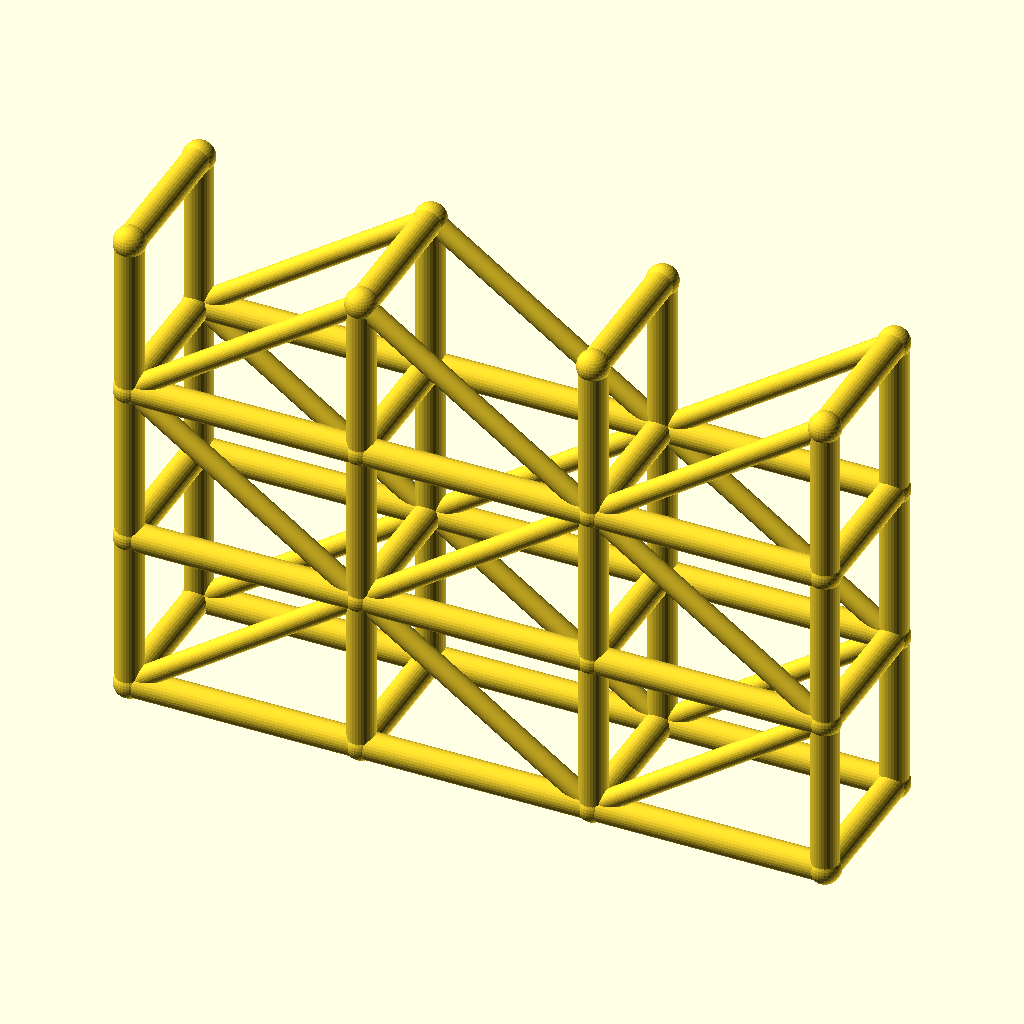
Cell 1: the model at its default parameters.
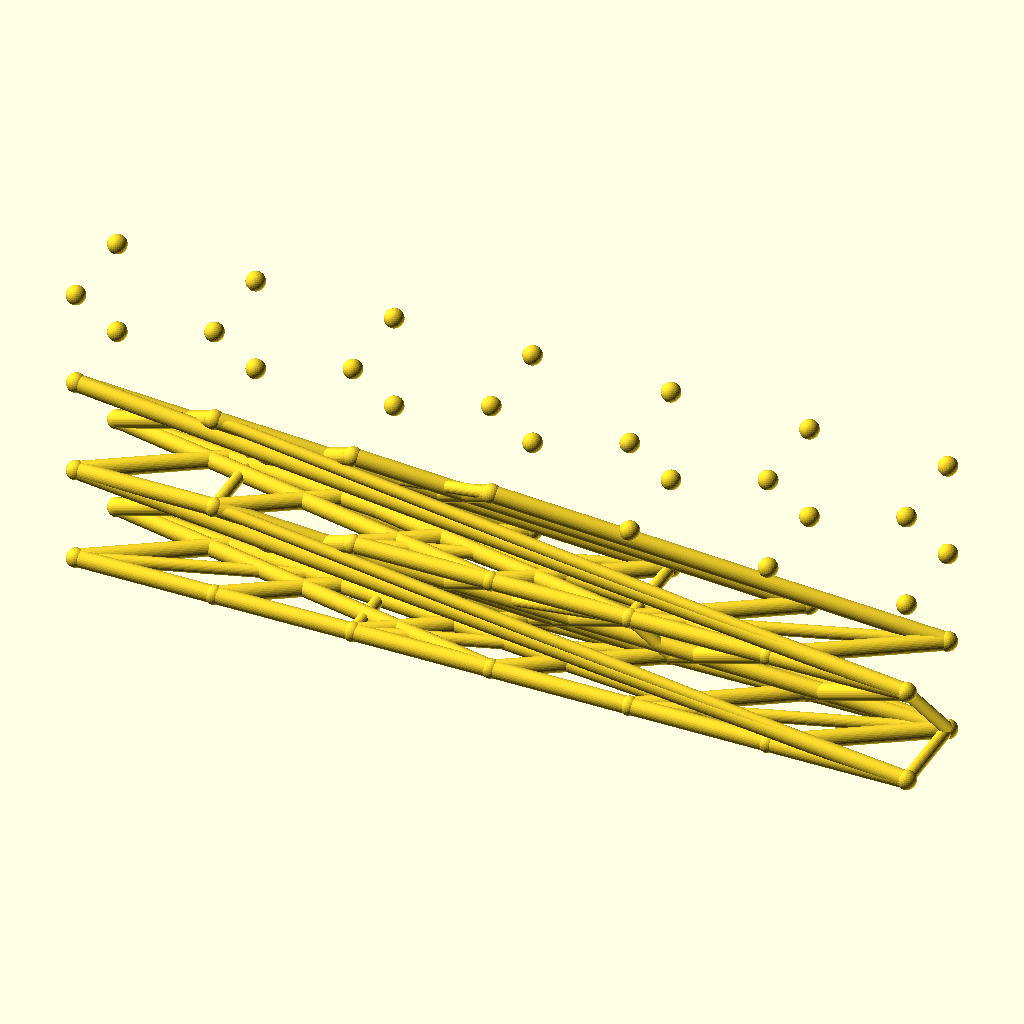
Cell 2: spans = 6 (everything else at default).
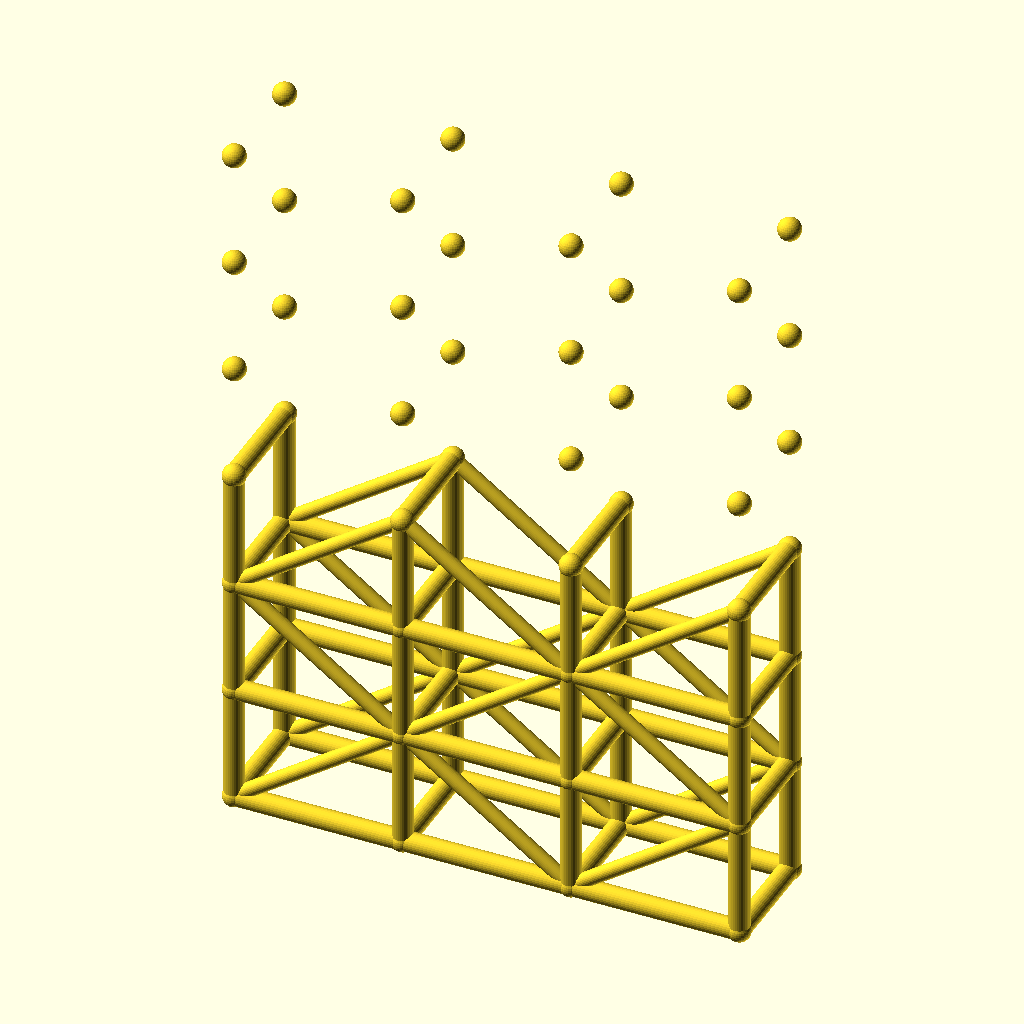
Cell 3: levels = 6 (everything else at default).
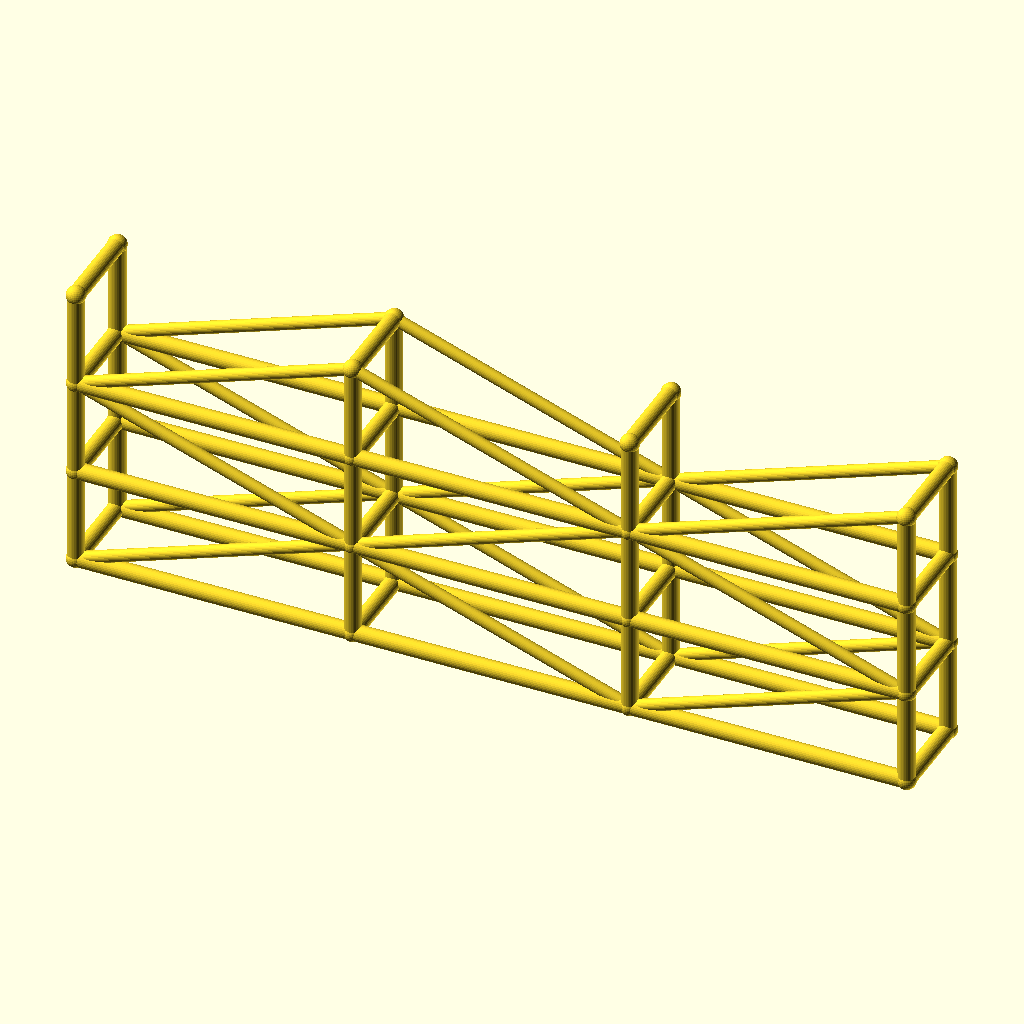
Cell 4: bay_l = 100 (everything else at default).
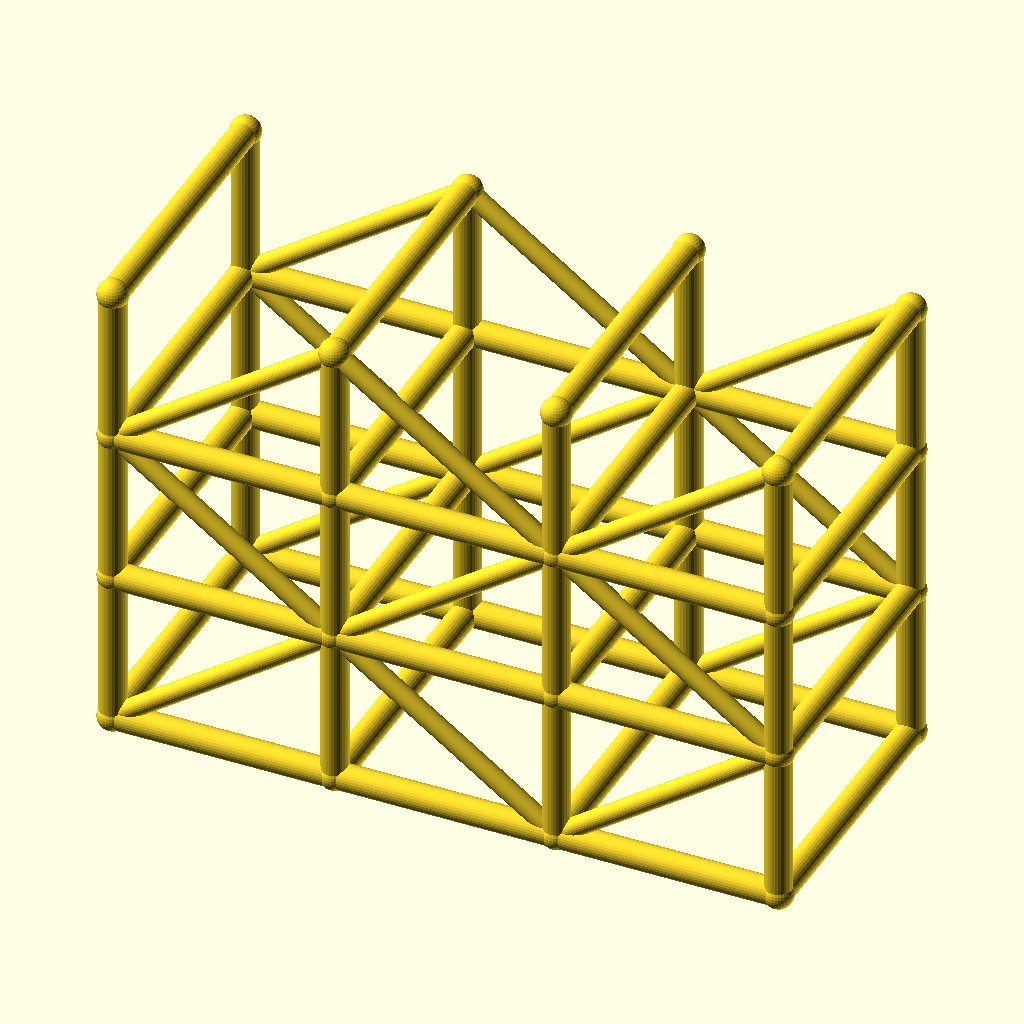
Cell 5: tower_w = 64 (everything else at default).
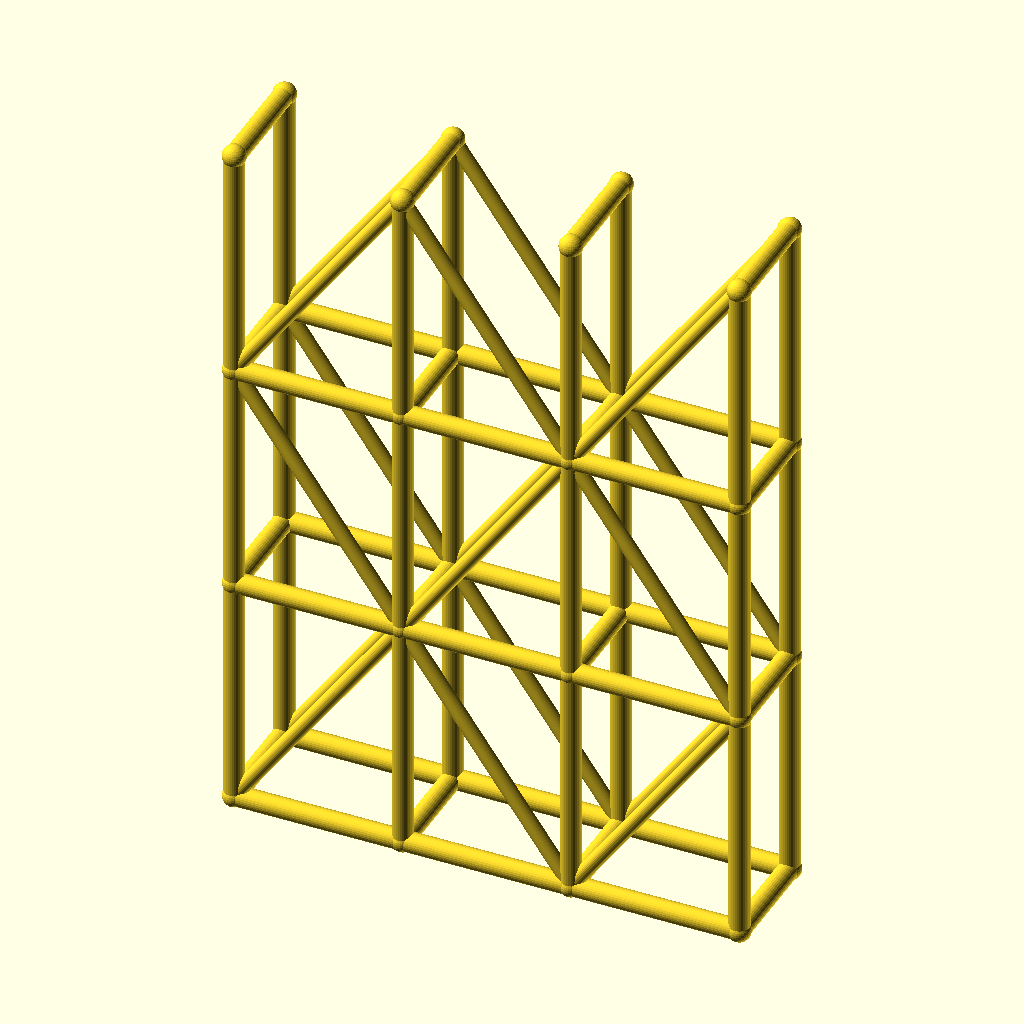
Cell 6: lift_h = 70 (everything else at default).
The same orthographic view direction (rotation 55°, 0°, 25°; colour scheme Cornfield) for every cell, with the view re-fitted per cell, so scale and position can differ between cells.
OpenSCAD source file optional_data/data/wire3/scaffold/scene_0135.scad:
$fn = 32;

// ----------------------------------------------------------------------
// Scaffold tower: 3 spans x 3 lifts
// ----------------------------------------------------------------------

// --- parameters (mm) ---
spans = 3;                // spans along X
levels = 3;               // lift levels
bay_l = 50;               // span length, X
tower_w = 32;             // tower width, Y
lift_h = 35;              // lift height, Z
post_r = 3;               // post and ledger radius
brace_r = 2.2;            // diagonal brace radius
joint_r = 3.4;            // joint ball radius

bbox_x = spans * bay_l + 2 * joint_r;  // overall X, joints included
bbox_y = tower_w + 2 * joint_r;  // overall Y, joints included
bbox_z = levels * lift_h + 2 * joint_r;  // overall Z, joints included
post_d = 2 * post_r;  // post stock diameter
brace_d = 2 * brace_r;  // brace stock diameter
tower_l = spans * bay_l;  // tower footprint length
tower_h = levels * lift_h;  // tower height
nodes = [for (lvl = [0 : levels], side = [0, 1], st = [0 : spans]) [st * bay_l, side * tower_w, lvl * lift_h]];

module member(a, b, r) {
  /* round stock from joint a to joint b, ends buried in the joint balls */
  d = b - a;
  length = norm(d);
  translate(a) rotate([0, acos(d[2] / length), atan2(d[1], d[0])])
    cylinder(h = length, r = r);
}

module joint(p, r) {
  /* ball at the joint centre, fatter than every member meeting there */
  translate(p) sphere(r = r);
}

/* members - each call is one graph edge */
member(nodes[0], nodes[8], post_r);
member(nodes[1], nodes[9], post_r);
member(nodes[2], nodes[10], post_r);
member(nodes[3], nodes[11], post_r);
member(nodes[0], nodes[1], post_r);
member(nodes[1], nodes[2], post_r);
member(nodes[2], nodes[3], post_r);
member(nodes[4], nodes[12], post_r);
member(nodes[5], nodes[13], post_r);
member(nodes[6], nodes[14], post_r);
member(nodes[7], nodes[15], post_r);
member(nodes[4], nodes[5], post_r);
member(nodes[5], nodes[6], post_r);
member(nodes[6], nodes[7], post_r);
member(nodes[8], nodes[16], post_r);
member(nodes[9], nodes[17], post_r);
member(nodes[10], nodes[18], post_r);
member(nodes[11], nodes[19], post_r);
member(nodes[8], nodes[9], post_r);
member(nodes[9], nodes[10], post_r);
member(nodes[10], nodes[11], post_r);
member(nodes[12], nodes[20], post_r);
member(nodes[13], nodes[21], post_r);
member(nodes[14], nodes[22], post_r);
member(nodes[15], nodes[23], post_r);
member(nodes[12], nodes[13], post_r);
member(nodes[13], nodes[14], post_r);
member(nodes[14], nodes[15], post_r);
member(nodes[16], nodes[24], post_r);
member(nodes[17], nodes[25], post_r);
member(nodes[18], nodes[26], post_r);
member(nodes[19], nodes[27], post_r);
member(nodes[16], nodes[17], post_r);
member(nodes[17], nodes[18], post_r);
member(nodes[18], nodes[19], post_r);
member(nodes[20], nodes[28], post_r);
member(nodes[21], nodes[29], post_r);
member(nodes[22], nodes[30], post_r);
member(nodes[23], nodes[31], post_r);
member(nodes[20], nodes[21], post_r);
member(nodes[21], nodes[22], post_r);
member(nodes[22], nodes[23], post_r);
member(nodes[0], nodes[4], post_r);
member(nodes[1], nodes[5], post_r);
member(nodes[2], nodes[6], post_r);
member(nodes[3], nodes[7], post_r);
member(nodes[8], nodes[12], post_r);
member(nodes[9], nodes[13], post_r);
member(nodes[10], nodes[14], post_r);
member(nodes[11], nodes[15], post_r);
member(nodes[16], nodes[20], post_r);
member(nodes[17], nodes[21], post_r);
member(nodes[18], nodes[22], post_r);
member(nodes[19], nodes[23], post_r);
member(nodes[24], nodes[28], post_r);
member(nodes[25], nodes[29], post_r);
member(nodes[26], nodes[30], post_r);
member(nodes[27], nodes[31], post_r);
member(nodes[0], nodes[9], brace_r);
member(nodes[9], nodes[2], brace_r);
member(nodes[2], nodes[11], brace_r);
member(nodes[4], nodes[13], brace_r);
member(nodes[13], nodes[6], brace_r);
member(nodes[6], nodes[15], brace_r);
member(nodes[16], nodes[9], brace_r);
member(nodes[9], nodes[18], brace_r);
member(nodes[18], nodes[11], brace_r);
member(nodes[20], nodes[13], brace_r);
member(nodes[13], nodes[22], brace_r);
member(nodes[22], nodes[15], brace_r);
member(nodes[16], nodes[25], brace_r);
member(nodes[25], nodes[18], brace_r);
member(nodes[18], nodes[27], brace_r);
member(nodes[20], nodes[29], brace_r);
member(nodes[29], nodes[22], brace_r);
member(nodes[22], nodes[31], brace_r);

/* joint balls */
for (p = nodes) joint(p, joint_r);
Parameter table extracted from the source (name, type, default, range or options):
spans: number, default 3
levels: number, default 3
bay_l: number, default 50
tower_w: number, default 32
lift_h: number, default 35
post_r: number, default 3
brace_r: number, default 2.2
joint_r: number, default 3.4
